The GitHub repository RBirkeland/RotationNet contains a labelled image folder "data" with 4 categories: M5 DIN934 hex nut, M5 DIN985 nyloc nut, M6 DIN934 hex nut, M6 DIN985 nyloc nut. Examples follow, each with its label.

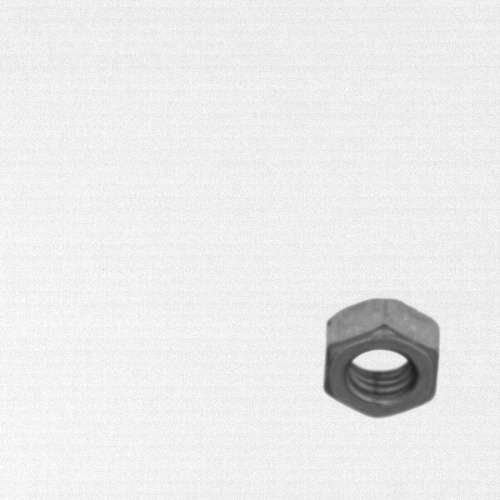
Label: M5 DIN934 hex nut

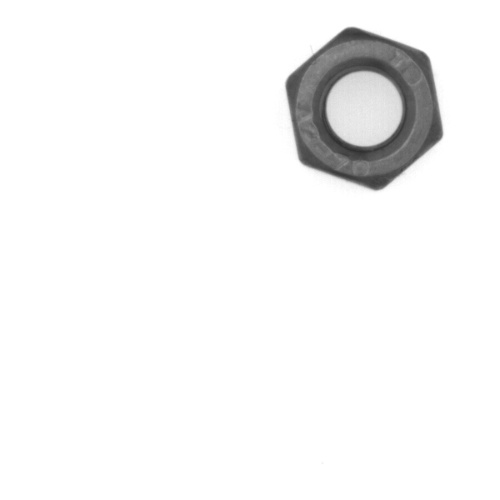
Label: M6 DIN934 hex nut

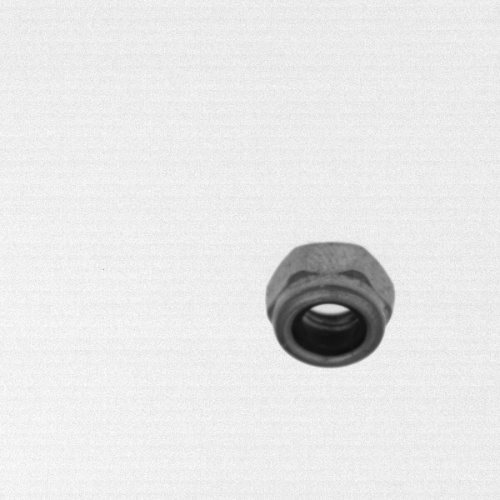
Label: M5 DIN985 nyloc nut

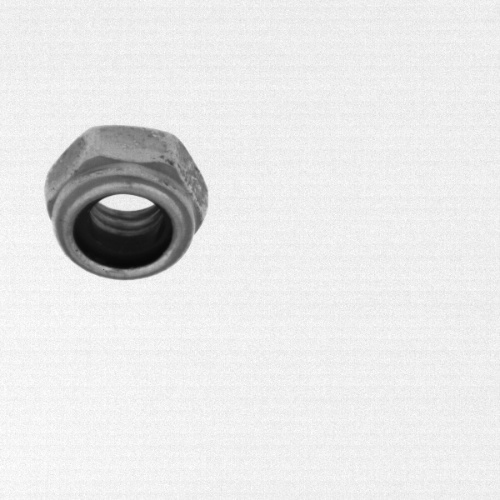
Label: M6 DIN985 nyloc nut

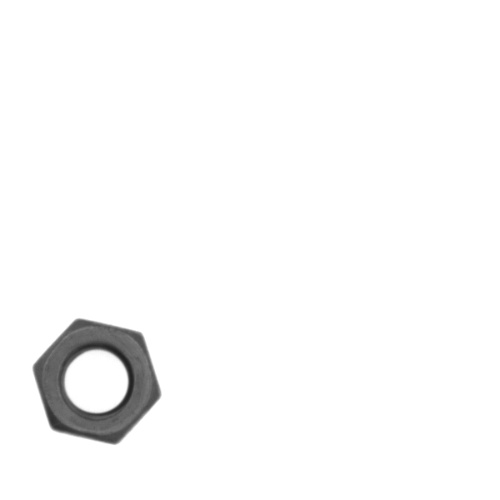
Label: M5 DIN934 hex nut

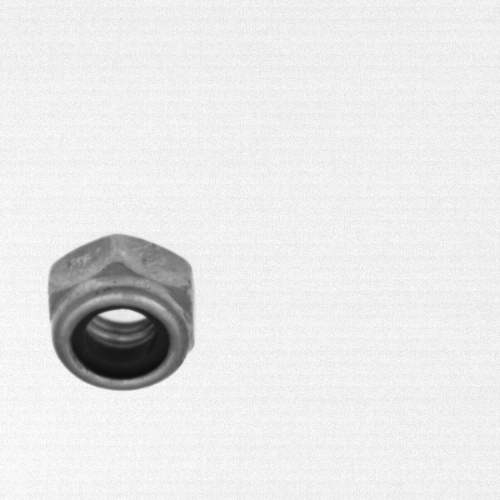
Label: M6 DIN985 nyloc nut
